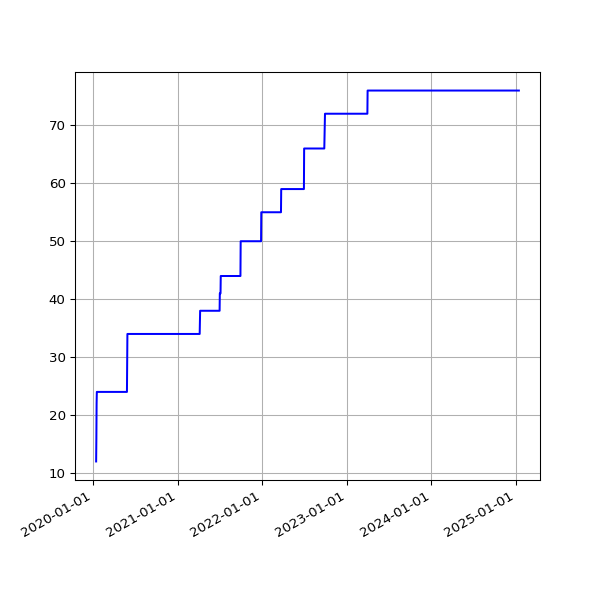

Values plotted in this chart, from the file beside it:
date, value
2020-01-15 16:22:56 +0000, 12
2020-01-16 15:56:23 +0000, 16
2020-01-17 16:19:59 +0000, 22
2020-01-18 19:55:28 +0000, 24
2020-01-19 20:34:44 +0000, 24
2020-01-20 16:10:09 +0000, 24
2020-01-21 16:39:29 +0000, 24
2020-01-22 16:31:27 +0000, 24
2020-01-23 17:31:25 +0000, 24
2020-01-24 18:16:51 +0000, 24
2020-01-25 23:54:01 +0000, 24
2020-01-27 00:18:09 +0000, 24
2020-01-27 18:35:57 +0000, 24
2020-01-28 18:37:59 +0000, 24
2020-01-29 16:16:10 +0000, 24
2020-01-30 16:15:20 +0000, 24
2020-01-31 16:13:51 +0000, 24
2020-02-01 16:28:47 +0000, 24
2020-02-02 16:06:23 +0000, 24
2020-02-03 16:34:02 +0000, 24
2020-02-04 16:37:06 +0000, 24
2020-02-05 16:50:08 +0000, 24
2020-02-06 16:36:49 +0000, 24
2020-02-07 16:21:45 +0000, 24
2020-02-08 16:02:08 +0000, 24
2020-02-09 15:47:00 +0000, 24
2020-02-10 16:12:12 +0000, 24
2020-02-11 16:22:12 +0000, 24
2020-02-12 16:14:22 +0000, 24
2020-02-13 15:59:43 +0000, 24
2020-02-14 16:09:51 +0000, 24
2020-02-15 15:58:54 +0000, 24
2020-02-16 17:22:44 +0000, 24
2020-02-17 17:05:32 +0000, 24
2020-02-18 15:57:00 +0000, 24
2020-02-19 16:01:21 +0000, 24
2020-02-20 15:57:22 +0000, 24
2020-02-21 16:10:00 +0000, 24
2020-02-22 16:16:29 +0000, 24
2020-02-23 15:52:21 +0000, 24
2020-02-24 15:58:15 +0000, 24
2020-02-25 16:01:36 +0000, 24
2020-02-26 15:47:55 +0000, 24
2020-02-27 15:50:19 +0000, 24
2020-02-28 15:35:48 +0000, 24
2020-02-29 15:31:36 +0000, 24
2020-03-01 16:01:53 +0000, 24
2020-03-02 16:39:40 +0000, 24
2020-03-03 15:48:54 +0000, 24
2020-03-04 15:51:47 +0000, 24
2020-03-05 15:50:35 +0000, 24
2020-03-06 15:43:09 +0000, 24
2020-03-07 15:42:04 +0000, 24
2020-03-08 15:51:31 +0000, 24
2020-03-09 15:23:30 +0000, 24
2020-03-10 15:30:12 +0000, 24
2020-03-11 15:43:48 +0000, 24
2020-03-12 16:26:20 +0000, 24
2020-03-13 15:48:20 +0000, 24
2020-03-14 15:36:27 +0000, 24
... 1,419 more rows
